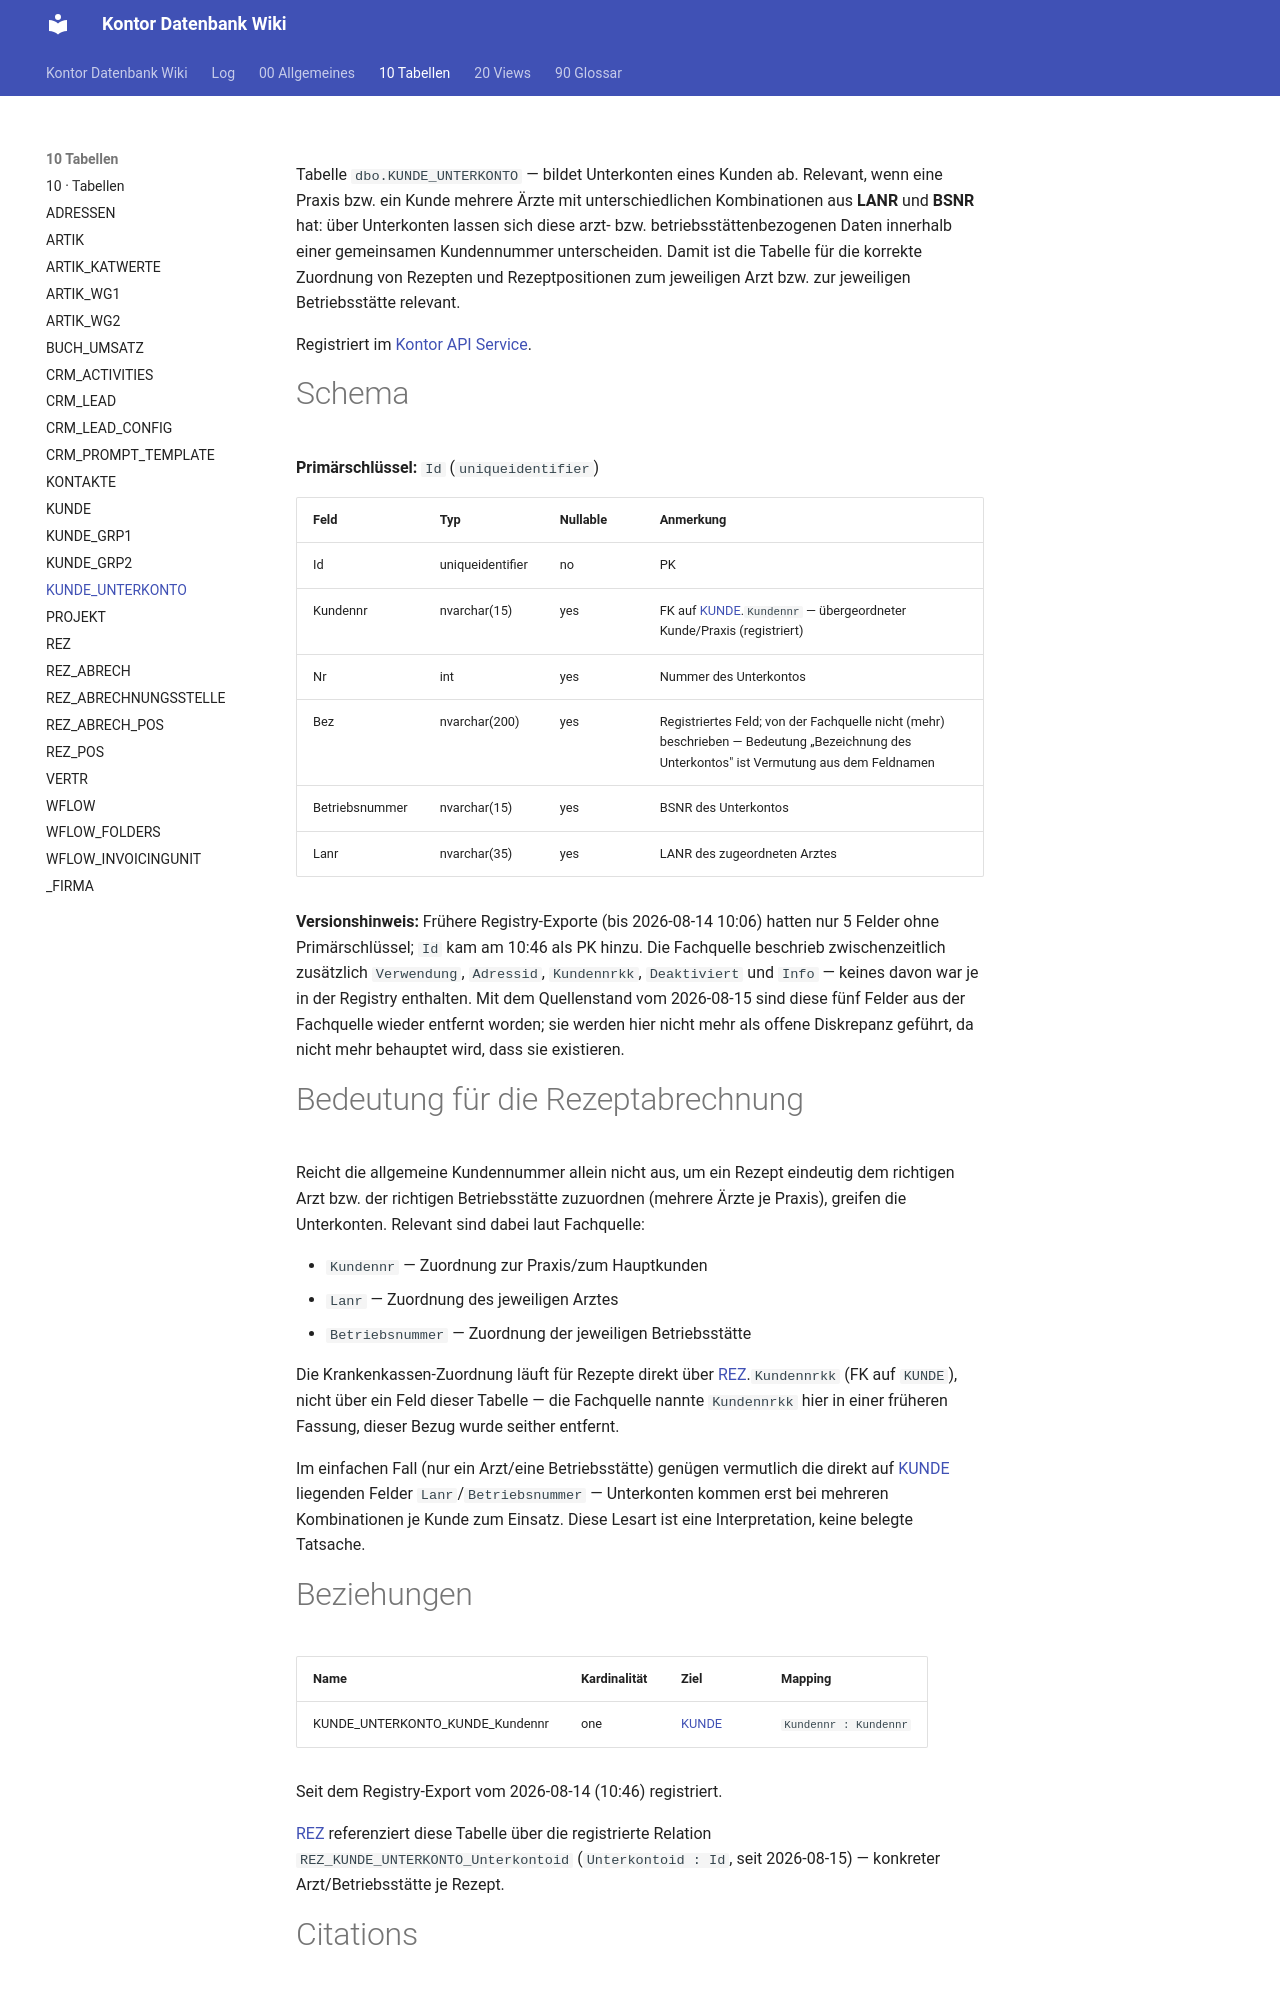

repository: FrankFink/kontor-db-wiki · page: 10-Tabellen/KUNDE_UNTERKONTO/index.html · generator: mkdocs

---
type: Entität
title: KUNDE_UNTERKONTO
description: Unterkonten eines Kunden für Praxen mit mehreren Ärzten (unterschiedliche LANR/BSNR-Kombinationen).
tags: [tabelle, rezeptabrechnung, plugin, kunde]
timestamp: 2026-08-15
---

Tabelle `dbo.KUNDE_UNTERKONTO` — bildet Unterkonten eines Kunden ab. Relevant, wenn
eine Praxis bzw. ein Kunde mehrere Ärzte mit unterschiedlichen Kombinationen aus
**LANR** und **BSNR** hat: über Unterkonten lassen sich diese arzt- bzw.
betriebsstättenbezogenen Daten innerhalb einer gemeinsamen Kundennummer
unterscheiden. Damit ist die Tabelle für die korrekte Zuordnung von Rezepten und
Rezeptpositionen zum jeweiligen Arzt bzw. zur jeweiligen Betriebsstätte relevant.

Registriert im [Kontor API Service](<../00-Allgemeines/kontor-api-service.md>).

# Schema

**Primärschlüssel:** `Id` (`uniqueidentifier`)

| Feld | Typ | Nullable | Anmerkung |
|------|-----|----------|-----------|
| Id | uniqueidentifier | no | PK |
| Kundennr | nvarchar(15) | yes | FK auf [KUNDE](<KUNDE.md>).`Kundennr` — übergeordneter Kunde/Praxis (registriert) |
| Nr | int | yes | Nummer des Unterkontos |
| Bez | nvarchar(200) | yes | Registriertes Feld; von der Fachquelle nicht (mehr) beschrieben — Bedeutung „Bezeichnung des Unterkontos" ist Vermutung aus dem Feldnamen |
| Betriebsnummer | nvarchar(15) | yes | BSNR des Unterkontos |
| Lanr | nvarchar(35) | yes | LANR des zugeordneten Arztes |

**Versionshinweis:** Frühere Registry-Exporte (bis 2026-08-14 10:06) hatten nur
5 Felder ohne Primärschlüssel; `Id` kam am 10:46 als PK hinzu. Die Fachquelle
beschrieb zwischenzeitlich zusätzlich `Verwendung`, `Adressid`, `Kundennrkk`,
`Deaktiviert` und `Info` — keines davon war je in der Registry enthalten. Mit
dem Quellenstand vom 2026-08-15 sind diese fünf Felder aus der Fachquelle wieder
entfernt worden; sie werden hier nicht mehr als offene Diskrepanz geführt, da
nicht mehr behauptet wird, dass sie existieren.

# Bedeutung für die Rezeptabrechnung

Reicht die allgemeine Kundennummer allein nicht aus, um ein Rezept eindeutig dem
richtigen Arzt bzw. der richtigen Betriebsstätte zuzuordnen (mehrere Ärzte je
Praxis), greifen die Unterkonten. Relevant sind dabei laut Fachquelle:

- `Kundennr` — Zuordnung zur Praxis/zum Hauptkunden
- `Lanr` — Zuordnung des jeweiligen Arztes
- `Betriebsnummer` — Zuordnung der jeweiligen Betriebsstätte

Die Krankenkassen-Zuordnung läuft für Rezepte direkt über [REZ](<REZ.md>).`Kundennrkk`
(FK auf `KUNDE`), nicht über ein Feld dieser Tabelle — die Fachquelle nannte
`Kundennrkk` hier in einer früheren Fassung, dieser Bezug wurde seither entfernt.

Im einfachen Fall (nur ein Arzt/eine Betriebsstätte) genügen vermutlich die direkt
auf [KUNDE](<KUNDE.md>) liegenden Felder `Lanr`/`Betriebsnummer` — Unterkonten
kommen erst bei mehreren Kombinationen je Kunde zum Einsatz. Diese Lesart ist eine
Interpretation, keine belegte Tatsache.
